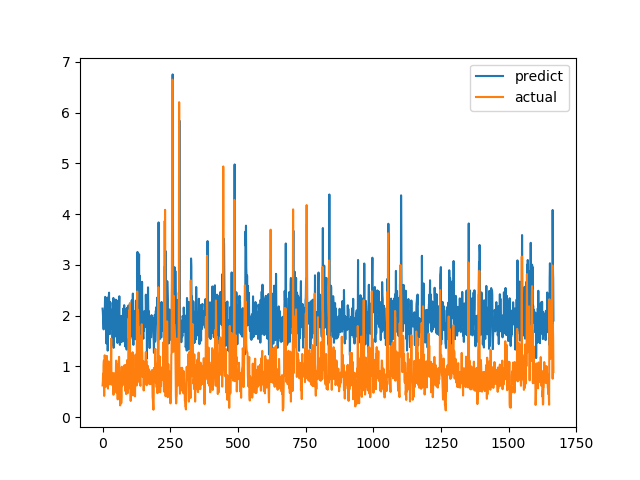

The file beside this chart, header and first rows:
predict, actual
2.138, 0.6238
2.081, 0.6915
1.974, 0.8558
1.826, 0.7094
1.729, 1.015
1.986, 1.116
1.967, 0.4183
1.818, 1.002
1.98, 1.219
2.286, 1.143
2.37, 0.6528
1.818, 0.6747
1.818, 0.601
2.12, 0.6695
1.453, 0.6538
1.68, 0.7814
1.837, 1.206
1.978, 0.8469
2.354, 0.8286
1.311, 0.6482
1.496, 0.5624
1.834, 0.7183
1.794, 1.1
2.352, 0.9542
2.453, 0.729
1.928, 0.6694
2.273, 0.8631
1.636, 0.6465
2.12, 0.8223
2.26, 0.9236
1.763, 0.8301
1.738, 1.067
2.06, 1.546
1.952, 0.6827
2.116, 0.6386
1.855, 0.6464
2.026, 0.6881
1.431, 0.7274
1.904, 0.65
2.117, 0.8694
2.348, 0.4409
1.365, 0.4519
1.861, 0.7575
2.138, 0.4952
1.818, 0.6851
2.285, 0.7244
2.028, 0.8654
1.76, 0.74
1.589, 0.8071
2.315, 0.8204
1.63, 1.114
1.713, 1.109
1.675, 0.4751
1.654, 1.039
2.013, 0.9458
1.462, 0.7878
2.294, 0.3505
1.89, 0.9368
2.149, 0.9868
2.269, 0.647
... 1,607 more rows
